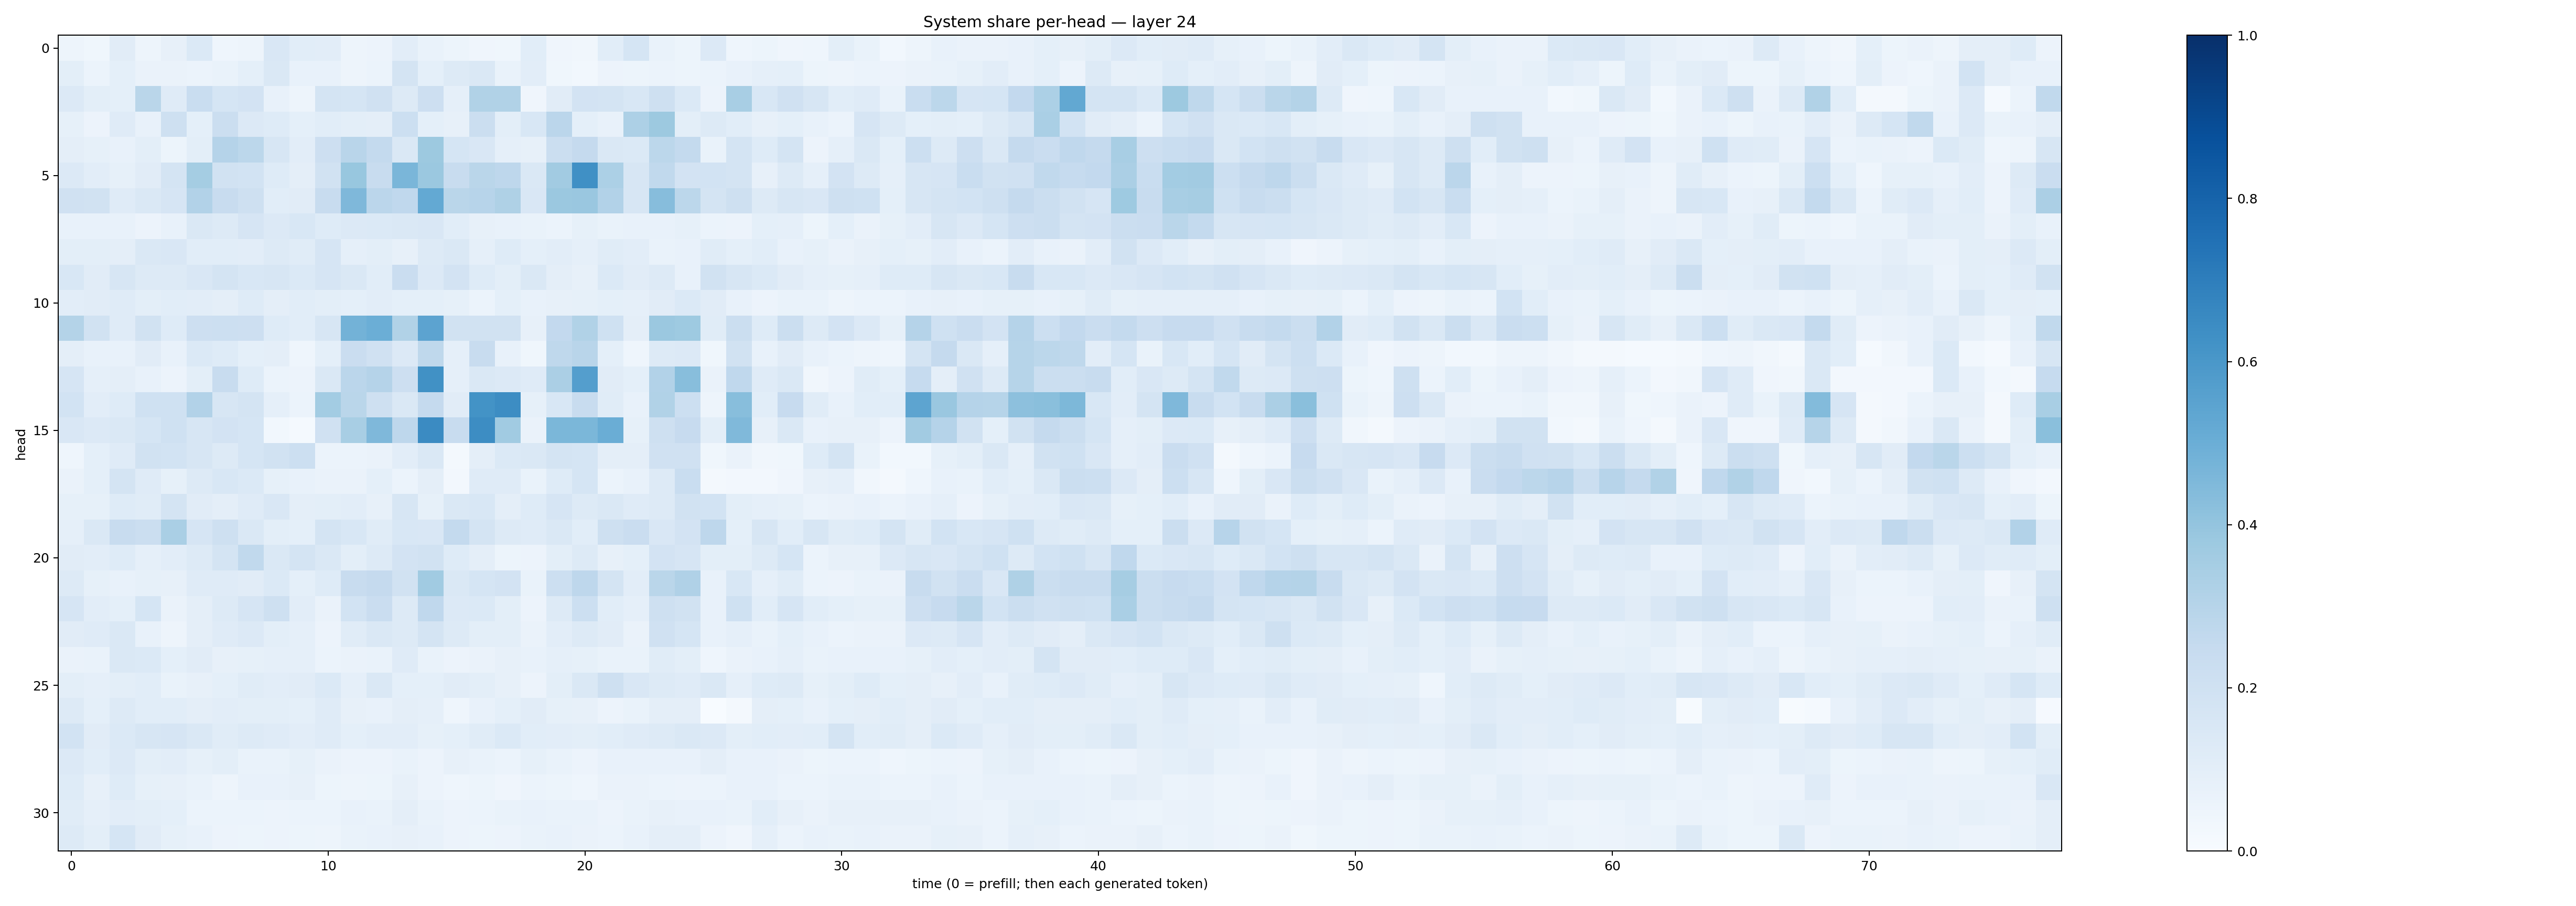

The table this chart was drawn from, first rows:
0.04762716, 0.038998663, 0.111836016, 0.047318373, 0.08062717, 0.13697784, 0.045067504, 0.04752314, 0.148742, 0.10552702, 0.102729596, 0.047230843, 0.056334432, 0.105120115, 0.069264054, 0.051768407, 0.042814314, 0.038345523, 0.10915099, 0.04220768, 0.03363634, 0.10590819, 0.16950639, 0.06766901
0.09766, 0.06208, 0.09002, 0.06275, 0.06558, 0.05903, 0.06821, 0.09254, 0.1457, 0.07346, 0.07805, 0.04851, 0.06021, 0.1784, 0.09238, 0.1327, 0.1419, 0.06899, 0.1048, 0.03729, 0.03024, 0.05716, 0.05259, 0.05982
0.1364, 0.1009, 0.09315, 0.2862, 0.1188, 0.233, 0.1703, 0.1817, 0.0748, 0.0502, 0.1785, 0.1682, 0.1981, 0.1326, 0.211, 0.08696, 0.3142, 0.3151, 0.04223, 0.1114, 0.1832, 0.1794, 0.1556, 0.2072
0.0829, 0.05646, 0.1201, 0.07286, 0.2035, 0.09088, 0.2265, 0.1343, 0.1222, 0.09214, 0.1066, 0.09861, 0.095, 0.2183, 0.09202, 0.07947, 0.2193, 0.1012, 0.1536, 0.2822, 0.09199, 0.07206, 0.3277, 0.3786
0.09681, 0.08228, 0.07691, 0.09998, 0.05179, 0.09813, 0.3027, 0.2793, 0.1606, 0.1051, 0.2113, 0.2897, 0.2575, 0.1437, 0.3781, 0.1712, 0.15, 0.08937, 0.08139, 0.2189, 0.2529, 0.1459, 0.1398, 0.2786
0.1358, 0.1034, 0.08499, 0.1126, 0.1769, 0.3535, 0.1905, 0.186, 0.1223, 0.09387, 0.1938, 0.3906, 0.2371, 0.4612, 0.3802, 0.2375, 0.2867, 0.2741, 0.1452, 0.3602, 0.6326, 0.3305, 0.1572, 0.2651
0.1975, 0.1927, 0.1187, 0.1407, 0.166, 0.3122, 0.2373, 0.2076, 0.1068, 0.1116, 0.2376, 0.4497, 0.2825, 0.2669, 0.5198, 0.2874, 0.2963, 0.3226, 0.1487, 0.3799, 0.3833, 0.3095, 0.1576, 0.4302
0.07669, 0.07423, 0.07791, 0.05643, 0.07087, 0.1449, 0.1265, 0.167, 0.1341, 0.1532, 0.123, 0.1332, 0.139, 0.1455, 0.1487, 0.107, 0.08053, 0.07265, 0.06943, 0.06075, 0.08384, 0.06756, 0.07451, 0.07244
0.09916, 0.1011, 0.09562, 0.1445, 0.15, 0.106, 0.1091, 0.1027, 0.1316, 0.1142, 0.1663, 0.08837, 0.0978, 0.07996, 0.1317, 0.1421, 0.08787, 0.1236, 0.09238, 0.1054, 0.08783, 0.1163, 0.1037, 0.0688
0.1524, 0.1115, 0.1595, 0.1315, 0.132, 0.1521, 0.1727, 0.1549, 0.1633, 0.1387, 0.1649, 0.1418, 0.1082, 0.2268, 0.1361, 0.1802, 0.123, 0.09861, 0.1446, 0.09518, 0.08, 0.1386, 0.1128, 0.1305
0.104, 0.112, 0.1186, 0.1007, 0.1056, 0.1054, 0.09466, 0.122, 0.09623, 0.1071, 0.1009, 0.0914, 0.1048, 0.09347, 0.09202, 0.08357, 0.06173, 0.09006, 0.07606, 0.08188, 0.08488, 0.09129, 0.08869, 0.1095
0.3068, 0.1938, 0.1186, 0.1897, 0.1223, 0.212, 0.2172, 0.2148, 0.1247, 0.1086, 0.1591, 0.4794, 0.499, 0.3163, 0.5457, 0.1922, 0.1907, 0.1915, 0.07874, 0.2597, 0.3141, 0.2028, 0.09639, 0.3824
0.09507, 0.07715, 0.07553, 0.1119, 0.07087, 0.1376, 0.1219, 0.09309, 0.09684, 0.04306, 0.09069, 0.2291, 0.198, 0.1362, 0.2697, 0.08706, 0.236, 0.07496, 0.03873, 0.2711, 0.2898, 0.09224, 0.04497, 0.1283
0.1662, 0.08632, 0.09645, 0.07126, 0.05847, 0.09995, 0.2366, 0.1243, 0.05977, 0.05629, 0.1431, 0.283, 0.3042, 0.2126, 0.6273, 0.08838, 0.1421, 0.1338, 0.1183, 0.3327, 0.5665, 0.1131, 0.09365, 0.3104
0.1867, 0.1054, 0.1216, 0.2024, 0.2009, 0.3087, 0.1598, 0.1742, 0.08765, 0.05921, 0.3589, 0.2871, 0.2108, 0.1409, 0.2512, 0.113, 0.62, 0.6413, 0.08332, 0.1551, 0.2359, 0.1146, 0.07468, 0.3142
0.1519, 0.1331, 0.1456, 0.1714, 0.2015, 0.1617, 0.1836, 0.1683, 0.02781, 0.01336, 0.1973, 0.3423, 0.4531, 0.2748, 0.6494, 0.2378, 0.643, 0.3634, 0.06257, 0.4588, 0.4591, 0.5038, 0.08371, 0.2067
0.04474, 0.09202, 0.1207, 0.1927, 0.1855, 0.1568, 0.128, 0.1713, 0.1888, 0.2172, 0.06058, 0.06117, 0.06419, 0.1049, 0.1454, 0.02122, 0.09701, 0.1402, 0.1467, 0.1782, 0.1704, 0.09436, 0.09431, 0.1967
0.06558, 0.09122, 0.1733, 0.1181, 0.08323, 0.1292, 0.1547, 0.1381, 0.08388, 0.07488, 0.06293, 0.06458, 0.0902, 0.06191, 0.09571, 0.02689, 0.1191, 0.1188, 0.06785, 0.1212, 0.1699, 0.06239, 0.07618, 0.1313
0.08245, 0.08473, 0.1237, 0.1141, 0.1738, 0.1102, 0.09439, 0.118, 0.1492, 0.09701, 0.09937, 0.1038, 0.08012, 0.1571, 0.08432, 0.148, 0.1533, 0.09386, 0.1238, 0.1672, 0.1313, 0.145, 0.1204, 0.1267
0.08621, 0.1469, 0.235, 0.22, 0.3394, 0.1643, 0.2102, 0.1469, 0.09842, 0.09033, 0.1734, 0.1541, 0.1147, 0.1544, 0.1502, 0.2552, 0.176, 0.1326, 0.1188, 0.1469, 0.1093, 0.2106, 0.2282, 0.1511
0.1116, 0.1036, 0.1217, 0.08914, 0.1029, 0.1301, 0.1773, 0.2656, 0.1462, 0.1733, 0.1433, 0.09939, 0.1281, 0.183, 0.1896, 0.1221, 0.09444, 0.05233, 0.05663, 0.1013, 0.1259, 0.08105, 0.09093, 0.1812
0.1274, 0.08459, 0.07455, 0.0833, 0.07965, 0.1184, 0.1199, 0.1131, 0.1372, 0.09211, 0.1213, 0.2413, 0.2524, 0.1915, 0.3638, 0.1459, 0.1709, 0.1816, 0.06775, 0.2153, 0.275, 0.1738, 0.1031, 0.2879
0.1645, 0.1033, 0.09303, 0.1715, 0.06511, 0.09535, 0.1277, 0.1676, 0.2076, 0.1017, 0.06547, 0.1875, 0.2292, 0.1326, 0.2686, 0.1353, 0.1378, 0.09877, 0.05699, 0.1265, 0.2181, 0.1076, 0.08697, 0.2042
0.1112, 0.1205, 0.1465, 0.07189, 0.05062, 0.0945, 0.1204, 0.133, 0.09943, 0.08817, 0.0547, 0.1134, 0.1457, 0.1264, 0.1754, 0.1251, 0.098, 0.1012, 0.06473, 0.1021, 0.1309, 0.113, 0.06517, 0.1979
0.06594, 0.07027, 0.1407, 0.1388, 0.09249, 0.1106, 0.08121, 0.08566, 0.0863, 0.08631, 0.0594, 0.06344, 0.0674, 0.1198, 0.06862, 0.05769, 0.06623, 0.08083, 0.07174, 0.08903, 0.08524, 0.06813, 0.06932, 0.1151
0.09943, 0.08755, 0.09983, 0.1091, 0.06932, 0.08129, 0.09286, 0.1136, 0.104, 0.113, 0.1396, 0.08781, 0.1437, 0.09036, 0.09172, 0.1105, 0.1014, 0.0797, 0.05721, 0.1003, 0.1428, 0.2082, 0.1488, 0.1322
0.1264, 0.09031, 0.1255, 0.1056, 0.1062, 0.09759, 0.1054, 0.0987, 0.09777, 0.09321, 0.1179, 0.07985, 0.07692, 0.09517, 0.08958, 0.04368, 0.07747, 0.09284, 0.1109, 0.08576, 0.07934, 0.05667, 0.06919, 0.09716
0.1836, 0.1095, 0.1398, 0.1577, 0.1676, 0.1458, 0.1144, 0.1325, 0.1186, 0.1034, 0.118, 0.0904, 0.1035, 0.1028, 0.08233, 0.09168, 0.1155, 0.1378, 0.1064, 0.1019, 0.1002, 0.109, 0.1197, 0.1302
0.1344, 0.1058, 0.1337, 0.1011, 0.104, 0.08325, 0.1003, 0.0694, 0.06837, 0.08225, 0.06468, 0.05776, 0.05577, 0.06842, 0.05591, 0.07975, 0.06677, 0.0587, 0.08313, 0.06726, 0.0553, 0.07592, 0.07649, 0.07522
0.1239, 0.07819, 0.1233, 0.08582, 0.07964, 0.0678, 0.04888, 0.07142, 0.07808, 0.07976, 0.05119, 0.04863, 0.05098, 0.0783, 0.05579, 0.04649, 0.05303, 0.04085, 0.06158, 0.05326, 0.04609, 0.0625, 0.06452, 0.059
0.1156, 0.08847, 0.1052, 0.09772, 0.09337, 0.06049, 0.059, 0.05983, 0.05705, 0.06005, 0.06029, 0.07193, 0.06679, 0.0963, 0.06956, 0.05469, 0.06006, 0.06824, 0.07708, 0.06754, 0.0671, 0.05695, 0.06988, 0.07899
0.1267, 0.1005, 0.1683, 0.1107, 0.08348, 0.07473, 0.05823, 0.05082, 0.05654, 0.0515, 0.0472, 0.06891, 0.07142, 0.07952, 0.07364, 0.05833, 0.05257, 0.05487, 0.06817, 0.07593, 0.06397, 0.05931, 0.07215, 0.09386
